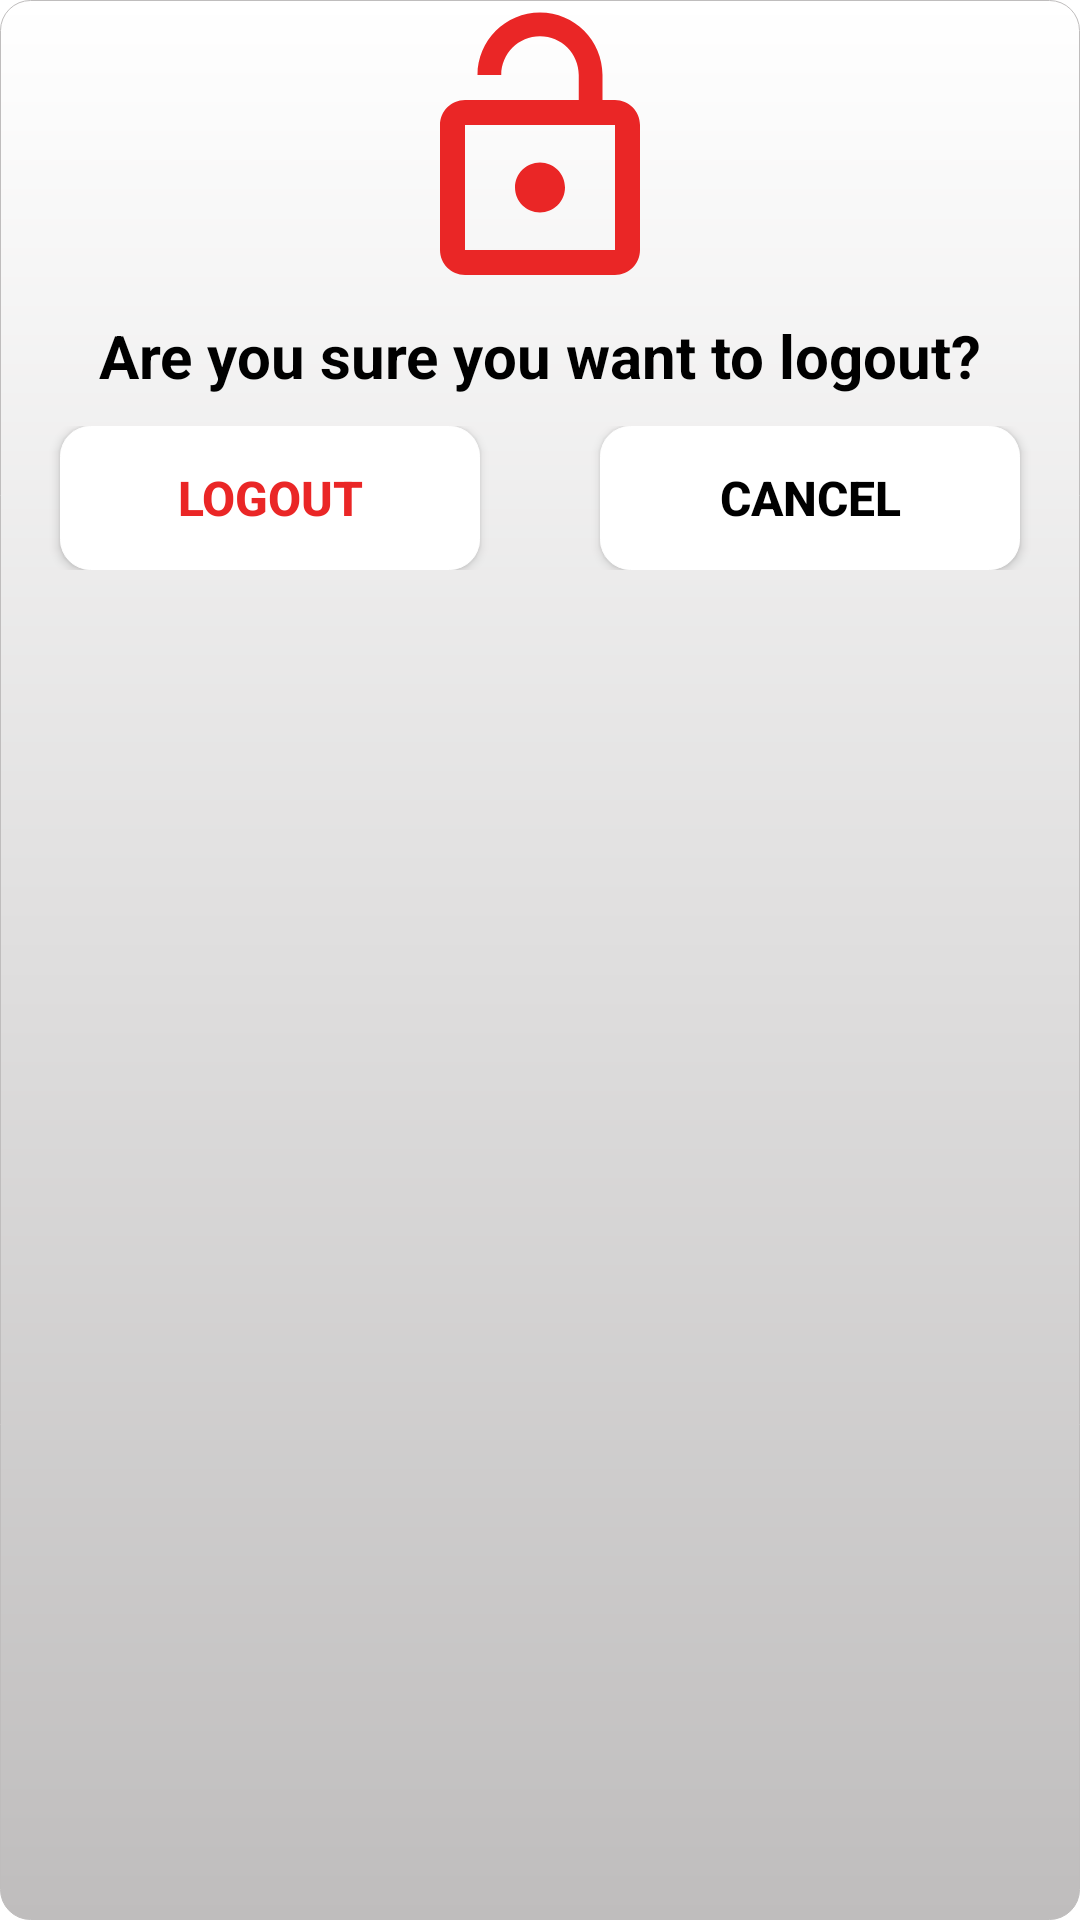

Android layout source for this screen:
<!-- AndroidManifest.xml: application theme Theme.STUFA -->
<!-- res/layout/custom_logout_message_background.xml -->
<?xml version="1.0" encoding="utf-8"?>
<androidx.constraintlayout.widget.ConstraintLayout xmlns:android="http://schemas.android.com/apk/res/android"
    xmlns:app="http://schemas.android.com/apk/res-auto"
    xmlns:tools="http://schemas.android.com/tools"
    android:layout_width="match_parent"
    android:layout_height="200dp"
    android:background="@drawable/app_background">

    <ImageView
        android:id="@+id/imageView3"
        android:layout_width="100dp"
        android:layout_height="100dp"
        android:layout_marginStart="8dp"
        android:layout_marginEnd="8dp"
        app:layout_constraintEnd_toEndOf="parent"
        app:layout_constraintStart_toStartOf="parent"
        app:layout_constraintTop_toTopOf="parent"
        app:srcCompat="@drawable/red_lock_out" />

    <TextView
        android:id="@+id/textView18"
        android:layout_width="wrap_content"
        android:layout_height="wrap_content"
        android:text="Are you sure you want to logout?"
        android:layout_marginTop="5dp"
        android:textSize="20sp"
        android:textColor="#000000"
        android:textStyle="bold"
        app:layout_constraintEnd_toEndOf="parent"
        app:layout_constraintStart_toStartOf="parent"
        app:layout_constraintTop_toBottomOf="@id/imageView3"/>

    <LinearLayout
        android:layout_width="match_parent"
        android:layout_height="wrap_content"
        android:orientation="horizontal"
        android:layout_marginTop="10dp"
        android:layout_marginBottom="30dp"
        app:layout_constraintEnd_toEndOf="parent"
        app:layout_constraintStart_toStartOf="parent"
        app:layout_constraintTop_toBottomOf="@id/textView18">

        <Button
            android:id="@+id/btnLogout"
            android:layout_width="wrap_content"
            android:layout_height="wrap_content"
            android:layout_marginStart="20dp"
            android:layout_marginEnd="20dp"
            android:background="@drawable/app_background"
            android:textColor="@color/red"
            android:textSize="16sp"
            android:textStyle="bold"
            app:backgroundTint="#FFFFFF"
            android:layout_weight="1"
            android:text="Logout" />

        <Button
            android:id="@+id/btnCancelLogout"
            android:layout_width="wrap_content"
            android:layout_height="wrap_content"
            android:layout_marginStart="20dp"
            android:layout_marginEnd="20dp"
            android:background="@drawable/app_background"
            android:textColor="#000000"
            android:textSize="16sp"
            android:textStyle="bold"
            app:backgroundTint="#FFFFFF"
            android:text="Cancel"
            android:layout_weight="1" />


    </LinearLayout>

</androidx.constraintlayout.widget.ConstraintLayout>
<!-- resources referenced by this layout -->
<resources>
  <color name="red">#EA2626</color>
  <!-- drawable app_background (drawable-mdpi) -->
  <?xml version="1.0" encoding="utf-8"?>
  <shape android:shape="rectangle" xmlns:android="http://schemas.android.com/apk/res/android">
      <corners android:radius="10dp"/>
  
      <solid android:color="@color/white"/>
  
      <gradient android:startColor="@color/white"
          android:endColor="@color/shady"
          android:angle="270"/>
      <stroke android:width="0.5px"
          android:color="@color/shady"/>
  </shape>
  <!-- drawable red_lock_out (drawable-mdpi) -->
  <vector xmlns:android="http://schemas.android.com/apk/res/android"
      android:width="24dp"
      android:height="24dp"
      android:viewportWidth="24"
      android:viewportHeight="24"
      android:tint="@color/red">
    <path
        android:fillColor="@color/red"
        android:pathData="M12,17c1.1,0 2,-0.9 2,-2s-0.9,-2 -2,-2 -2,0.9 -2,2 0.9,2 2,2zM18,8h-1L17,6c0,-2.76 -2.24,-5 -5,-5S7,3.24 7,6h1.9c0,-1.71 1.39,-3.1 3.1,-3.1 1.71,0 3.1,1.39 3.1,3.1v2L6,8c-1.1,0 -2,0.9 -2,2v10c0,1.1 0.9,2 2,2h12c1.1,0 2,-0.9 2,-2L20,10c0,-1.1 -0.9,-2 -2,-2zM18,20L6,20L6,10h12v10z"/>
  </vector>
  <style name="Theme.STUFA" parent="Theme.MaterialComponents.DayNight.NoActionBar">
          
          <item name="colorPrimary">#FFFFFF</item>
          <item name="colorPrimaryVariant">@android:color/holo_orange_light</item>
          <item name="colorOnPrimary">@color/white</item>
          
          <item name="colorSecondary">@color/teal_200</item>
          <item name="colorSecondaryVariant">@color/teal_700</item>
          <item name="colorOnSecondary">@color/black</item>
          
          <item name="android:statusBarColor" tools:targetApi="l">@color/navy_blue</item>
          
          <item name="windowNoTitle">true</item>
          <item name="android:windowNoTitle">true</item>
          <item name="android:windowAnimationStyle">@style/tips_animation</item>
  
      </style>
  <color name="white">#FFFFFFFF</color>
  <color name="shady">#BFBDBD</color>
  <color name="teal_200">#ffffbb33</color>
  <color name="teal_700">#FF018786</color>
  <color name="black">#FF000000</color>
  <color name="navy_blue">#022534</color>
  <style name="tips_animation">
          <item name="android:windowEnterAnimation">@android:anim/fade_in</item>
          <item name="android:windowExitAnimation">@android:anim/fade_out</item>
      </style>
</resources>
